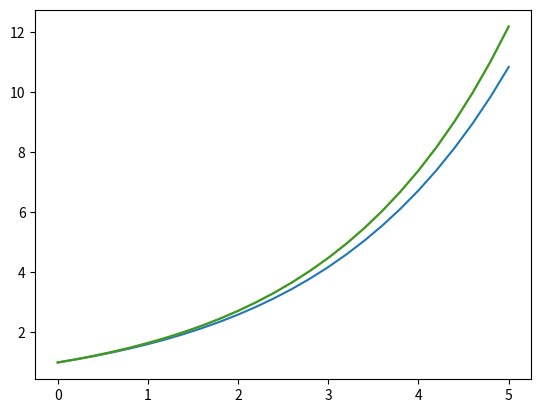

This figure's Python source:

from math import *
import matplotlib.pyplot as plt

class F:

    def __init__(self,r):
        self.r=r

    def __call__(self,t):
        return exp(self.r*t)

class Dfdt:

    def __init__(self,r):
        self.r=r

    def __call__(self,f):
        return self.r*f


def euler_increment(dfdt,f,delta_t):
    return dfdt(f)*delta_t

def rk_increment(dfdt,f,delta_t):
    k1=dfdt(f)
    k2=dfdt(f+0.5*delta_t*k1)
    k3=dfdt(f+0.5*delta_t*k2)
    k4=dfdt(f+delta_t*k3)

    return (k1+2*k2+2*k3+k4)*delta_t/6


r=0.5

f=F(r)
dfdt=Dfdt(r)

t_final=5.0

delta_t=0.2

f_euler=1.0
f_rk=1.0

t=[0]
f_euler=[1.0]
f_rk=[1.0]
f_v=[f(t[-1])]

while t[-1]<t_final:

    f_euler.append(f_euler[-1]+euler_increment(dfdt,f_euler[-1],delta_t))
    f_rk.append(f_rk[-1]+rk_increment(dfdt,f_rk[-1],delta_t))
    t.append(t[-1]+delta_t)
    f_v.append(f(t[-1]))


plt.plot(t,f_euler)
plt.plot(t,f_rk)
plt.plot(t,f_v)
plt.show()


